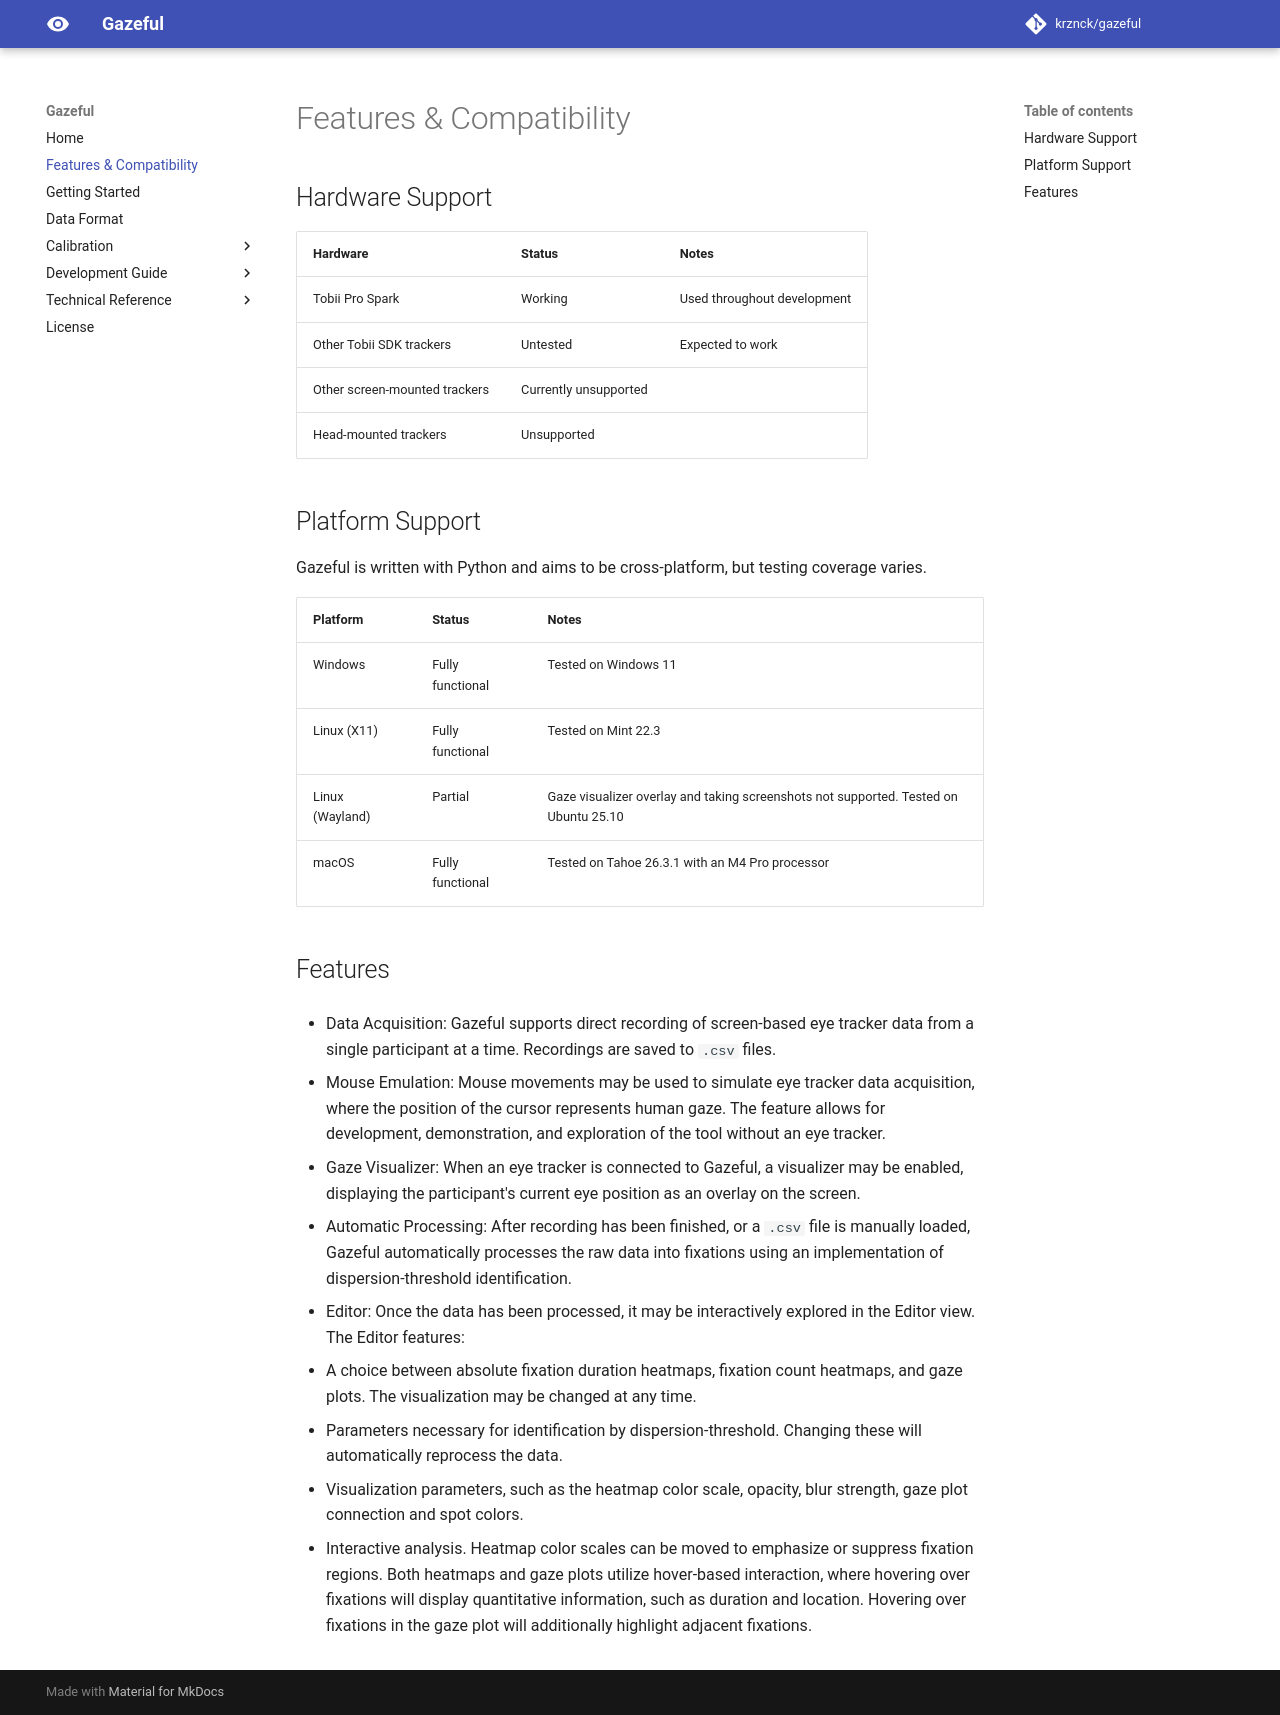

repository: krznck/gazeful · page: features/index.html · generator: mkdocs

# Features & Compatibility

## Hardware Support

| Hardware | Status | Notes |
| --- | --- | --- |
| Tobii Pro Spark | Working | Used throughout development |
| Other Tobii SDK trackers | Untested | Expected to work |
| Other screen-mounted trackers | Currently unsupported | |
| Head-mounted trackers | Unsupported | |

## Platform Support

Gazeful is written with Python and aims to be cross-platform, but testing
coverage varies.

| Platform | Status | Notes |
| --- | --- | --- |
| Windows | Fully functional | Tested on Windows 11 |
| Linux (X11) | Fully functional | Tested on Mint 22.3 |
| Linux (Wayland) | Partial | Gaze visualizer overlay and taking screenshots not supported. Tested on Ubuntu 25.10 |
| macOS | Fully functional | Tested on Tahoe 26.3.1 with an M4 Pro processor |

## Features

- Data Acquisition:
    Gazeful supports direct recording of screen-based eye tracker data from a
    single participant at a time.
    Recordings are saved to `.csv` files.

- Mouse Emulation:
    Mouse movements may be used to simulate eye tracker data acquisition, where
    the position of the cursor represents human gaze.
    The feature allows for development, demonstration, and exploration of the
    tool without an eye tracker.

- Gaze Visualizer:
    When an eye tracker is connected to Gazeful, a visualizer may be enabled,
    displaying the participant's current eye position as an overlay on the
    screen.

- Automatic Processing:
    After recording has been finished, or a `.csv` file is manually loaded,
    Gazeful automatically processes the raw data into fixations using an
    implementation of dispersion-threshold identification.

- Editor:
    Once the data has been processed, it may be interactively explored in the
    Editor view.
    The Editor features:

  - A choice between absolute fixation duration heatmaps, fixation count
    heatmaps, and gaze plots.
    The visualization may be changed at any time.

  - Parameters necessary for identification by dispersion-threshold.
    Changing these will automatically reprocess the data.

  - Visualization parameters, such as the heatmap color scale, opacity,
    blur strength, gaze plot connection and spot colors.

  - Interactive analysis.
    Heatmap color scales can be moved to emphasize or suppress fixation regions.
    Both heatmaps and gaze plots utilize hover-based interaction, where hovering
    over fixations will display quantitative information, such as duration and
    location.
    Hovering over fixations in the gaze plot will additionally highlight
    adjacent fixations.
